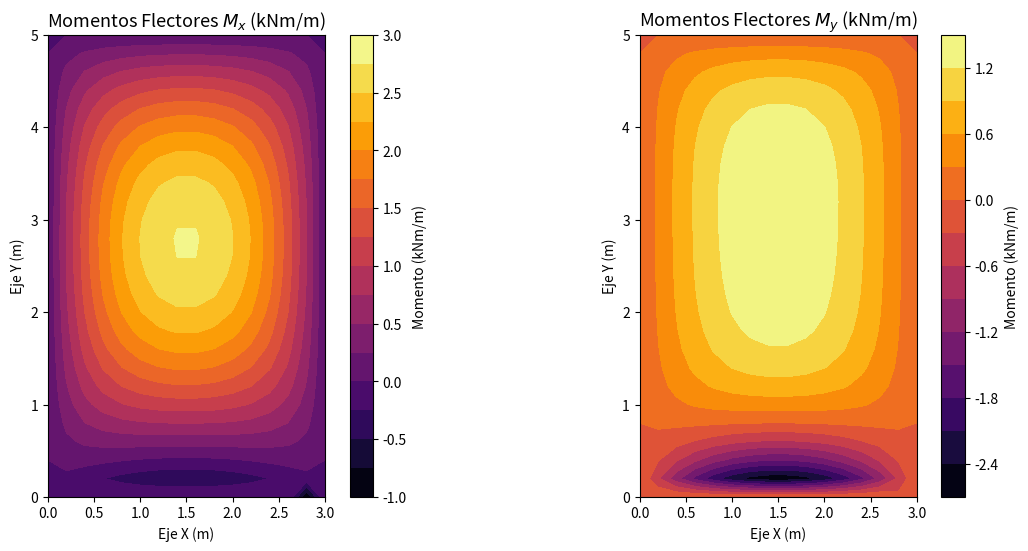
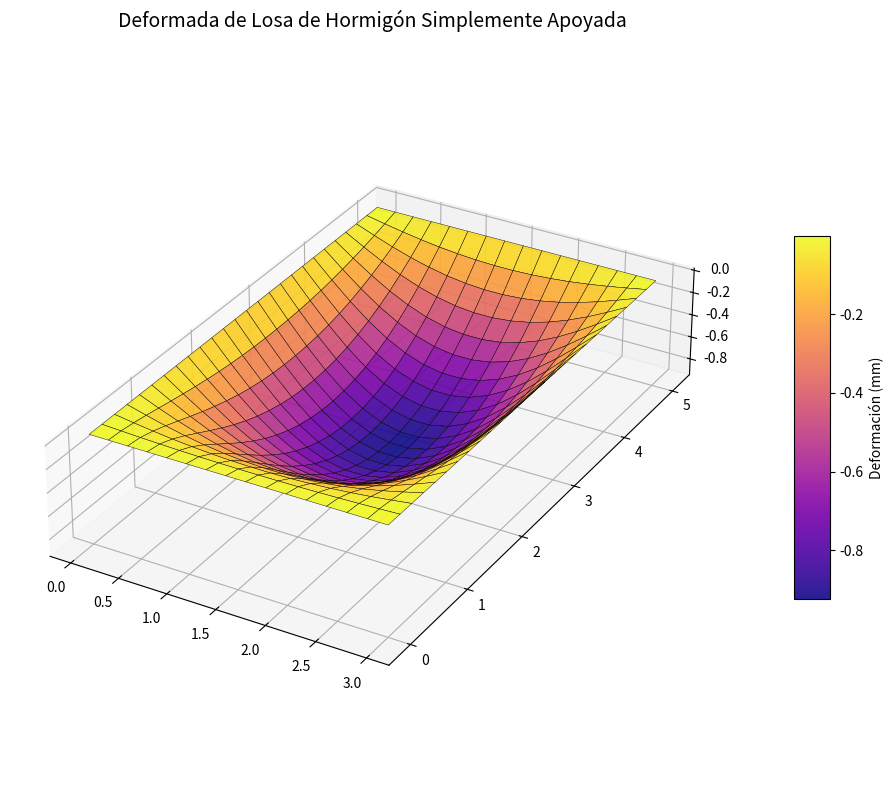

The matplotlib source for these figures, in order:
import numpy as np
import scipy.sparse as sp
import scipy.sparse.linalg as spla
import matplotlib.pyplot as plt
from matplotlib import cm

# 1. Parámetros geométricos y del material
Lx = 3.0        # Longitud en x (m)
Ly = 5.0        # Longitud en y (m)
h = 0.10        # Espesor de la losa (m)
E = 30.67e9        # Módulo de elasticidad del hormigón (Pa) -> 30 GPa
nu = 0.2        # Coeficiente de Poisson
q_load = 4000   # Carga transversal distribuida (N/m^2)

# Rigidez a la flexión de la placa (D)
D = (E * h**3) / (12 * (1 - nu**2))

# 2. Discretización de la malla
delta = 0.2    # Tamaño del paso de la malla dx = dy = delta (m)
Nx = int(Lx / delta)
Ny = int(Ly / delta)

# Solo resolvemos para los nodos INTERNOS (los bordes ya sabemos que w=0)
nx_in = Nx - 1
ny_in = Ny - 1
N_total = nx_in * ny_in  # Cantidad total de incógnitas

print(f"La losa se dividió en {Nx}x{Ny} elementos.")
print(f"El sistema a resolver tendrá {N_total} ecuaciones (nodos internos).")

# Función para mapear subíndices de la grilla 2D (i,j) al índice 1D (k)
def get_k(i, j):
    # i varía en X (0 a nx_in-1), j varía en Y (0 a ny_in-1)
    return i + j * nx_in

# Matriz dispersa del sistema (A) y vector de cargas (b)
A = sp.dok_matrix((N_total, N_total), dtype=float)
b = np.full(N_total, q_load / D)

factor = 1.0 / (delta**4)

for j in range(ny_in):
    for i in range(nx_in):
        k = get_k(i, j)
        
        # 1. Coeficiente central base
        coef_central = 20.0
        
        # 2. Aplicamos la lógica de los nodos fantasmas para modificar el coeficiente central
        # Si estamos pegados a un borde (i=0, i=nx_in-1, j=0, j=ny_in-1), 
        # el nodo a distancia 2 cae afuera y se resta 1 al central.
        if i == 0: coef_central         -= 1.0  # Borde izquierdo 
        if i == nx_in - 1: coef_central -= 1.0  # Borde derecho 
        if j == 0: coef_central         += 1.0  # Borde inferior 
        if j == ny_in - 1: coef_central -= 1.0  # Borde superior 
        
        A[k, k] = coef_central * factor
        
        # 3. Nodos adyacentes a distancia 1 (cruz: arriba, abajo, izq, der)
        if i > 0: A[k, get_k(i-1, j)] += -8.0 * factor
        if i < nx_in-1: A[k, get_k(i+1, j)] += -8.0 * factor
        if j > 0: A[k, get_k(i, j-1)] += -8.0 * factor
        if j < ny_in-1: A[k, get_k(i, j+1)] += -8.0 * factor
        
        # 4. Nodos a distancia 2 (extremos de la cruz)
        # Solo los sumamos si no caen afuera (si caen afuera, ya los restamos del central arriba)
        if i > 1: A[k, get_k(i-2, j)] += 1.0 * factor
        if i < nx_in-2: A[k, get_k(i+2, j)] += 1.0 * factor
        if j > 1: A[k, get_k(i, j-2)] += 1.0 * factor
        if j < ny_in-2: A[k, get_k(i, j+2)] += 1.0 * factor
        
        # 5. Nodos diagonales
        if i > 0 and j > 0: A[k, get_k(i-1, j-1)] += 2.0 * factor
        if i > 0 and j < ny_in-1: A[k, get_k(i-1, j+1)] += 2.0 * factor
        if i < nx_in-1 and j > 0: A[k, get_k(i+1, j-1)] += 2.0 * factor
        if i < nx_in-1 and j < ny_in-1: A[k, get_k(i+1, j+1)] += 2.0 * factor

# Convertimos a un formato más rápido para resolver
A = A.tocsr()
print("¡Matriz de rigidez ensamblada con éxito!")

# ==========================================
# 4. RESOLUCIÓN DEL SISTEMA
# ==========================================
# Resolvemos el sistema lineal A * w = b
print("Resolviendo el sistema de ecuaciones...")
w_1D = spla.spsolve(A, b)

# ==========================================
# 5. RECONSTRUCCIÓN DE LA MALLA 2D
# ==========================================
# Creamos una matriz llena de ceros que incluya los bordes
W_2D = np.zeros((Ny + 1, Nx + 1))

# Llenamos el interior de la matriz con la solución que acabamos de hallar
for j in range(ny_in):
    for i in range(nx_in):
        W_2D[j+1, i+1] = w_1D[get_k(i, j)]

# Extraemos la deformación máxima (en el centro de la losa)
flecha_max = np.max(W_2D)
print(f"Resolución completa. Flecha máxima en el centro: {flecha_max * 1000:.4f} mm")

# ==========================================
# 6. CÁLCULO DE MOMENTOS FLECTORES
# ==========================================
# Inicializamos matrices de ceros para las derivadas y los momentos
# El tamaño es el mismo que la losa completa, así los bordes quedan en 0 automáticamente
d2w_dx2 = np.zeros_like(W_2D)
d2w_dy2 = np.zeros_like(W_2D)

# A. Curvatura en el interior de la losa
for j in range(1, ny_in + 1):      # Filas (eje Y)
    for i in range(1, nx_in + 1):  # Columnas (eje X)
        d2w_dx2[j, i] = (W_2D[j, i+1] - 2*W_2D[j, i] + W_2D[j, i-1]) / delta**2
        d2w_dy2[j, i] = (W_2D[j+1, i] - 2*W_2D[j, i] + W_2D[j-1, i]) / delta**2

# B. Curvatura en los bordes EMPOTRADOS (X=0 y X=Lx) para momentos negativos
# En el borde Y, w=0 en todo lo largo, por lo que d2w_dy2 = 0. Solo calculamos d2w_dx2.
for j in range(1, ny_in + 1):
    # Borde izquierdo empotrado (x=0)
    d2w_dx2[0, i] = (W_2D[1, i] - 0 + W_2D[1, i]) / delta**2
    
# Aplicamos las ecuaciones de placa elástica
Mx = -D * (d2w_dx2 + nu * d2w_dy2)
My = -D * (d2w_dy2 + nu * d2w_dx2)

# Momento máximo para dimensionamiento
Mx_max = np.max(Mx)
Mx_min = np.min(Mx)
My_max = np.max(My)
My_min = np.min(My)
print(f"Momento en el tramo Mx: {Mx_max:.4f} Nm/m")
print(f"Momento en el apoyo Mx: {Mx_min:.4f} Nm/m")
print(f"Momento en el tramo My: {My_max:.4f} Nm/m")
print(f"Momento en el tramo My: {My_min:.4f} Nm/m")

# ==========================================
# 7. VISUALIZACIÓN DE CONTORNOS (ISOLÍNEAS)
# ==========================================
# Creamos las coordenadas para la malla del gráfico
x_vals = np.linspace(0, Lx, nx_in + 2)
y_vals = np.linspace(0, Ly, ny_in + 2)
X, Y = np.meshgrid(x_vals, y_vals)

# Pasamos los momentos a kNm/m dividiendo por 1000 para mejor lectura
Mx_kNm = Mx / 1000.0
My_kNm = My / 1000.0

fig, (ax1, ax2) = plt.subplots(1, 2, figsize=(14, 6))

# Gráfico para Mx (Momento que pide armadura en dirección X)
# Usamos contourf para rellenar de color entre las isolíneas
contour1 = ax1.contourf(X, Y, Mx_kNm, levels=15, cmap='inferno')
ax1.set_title('Momentos Flectores $M_x$ (kNm/m)', fontsize=13)
ax1.set_xlabel('Eje X (m)')
ax1.set_ylabel('Eje Y (m)')
ax1.set_aspect('equal') # Mantener proporción de la losa en 2D
fig.colorbar(contour1, ax=ax1, label='Momento (kNm/m)')

# Gráfico para My (Momento que pide armadura en dirección Y)
contour2 = ax2.contourf(X, Y, My_kNm, levels=15, cmap='inferno')
ax2.set_title('Momentos Flectores $M_y$ (kNm/m)', fontsize=13)
ax2.set_xlabel('Eje X (m)')
ax2.set_ylabel('Eje Y (m)')
ax2.set_aspect('equal')
fig.colorbar(contour2, ax=ax2, label='Momento (kNm/m)')

fig1 = plt.figure(figsize=(12, 8))
ax = fig1.add_subplot(111, projection='3d')
surf = ax.plot_surface(X, Y, -W_2D * 1000, cmap='plasma', edgecolor='k', linewidth=0.3, alpha=0.9)
ax.set_title('Deformada de Losa de Hormigón Simplemente Apoyada', fontsize=14, pad=20)
ax.set_box_aspect((Lx, Ly, 1.0))
fig1.colorbar(surf, shrink=0.5, aspect=10, label='Deformación (mm)')

plt.tight_layout()
plt.show()
